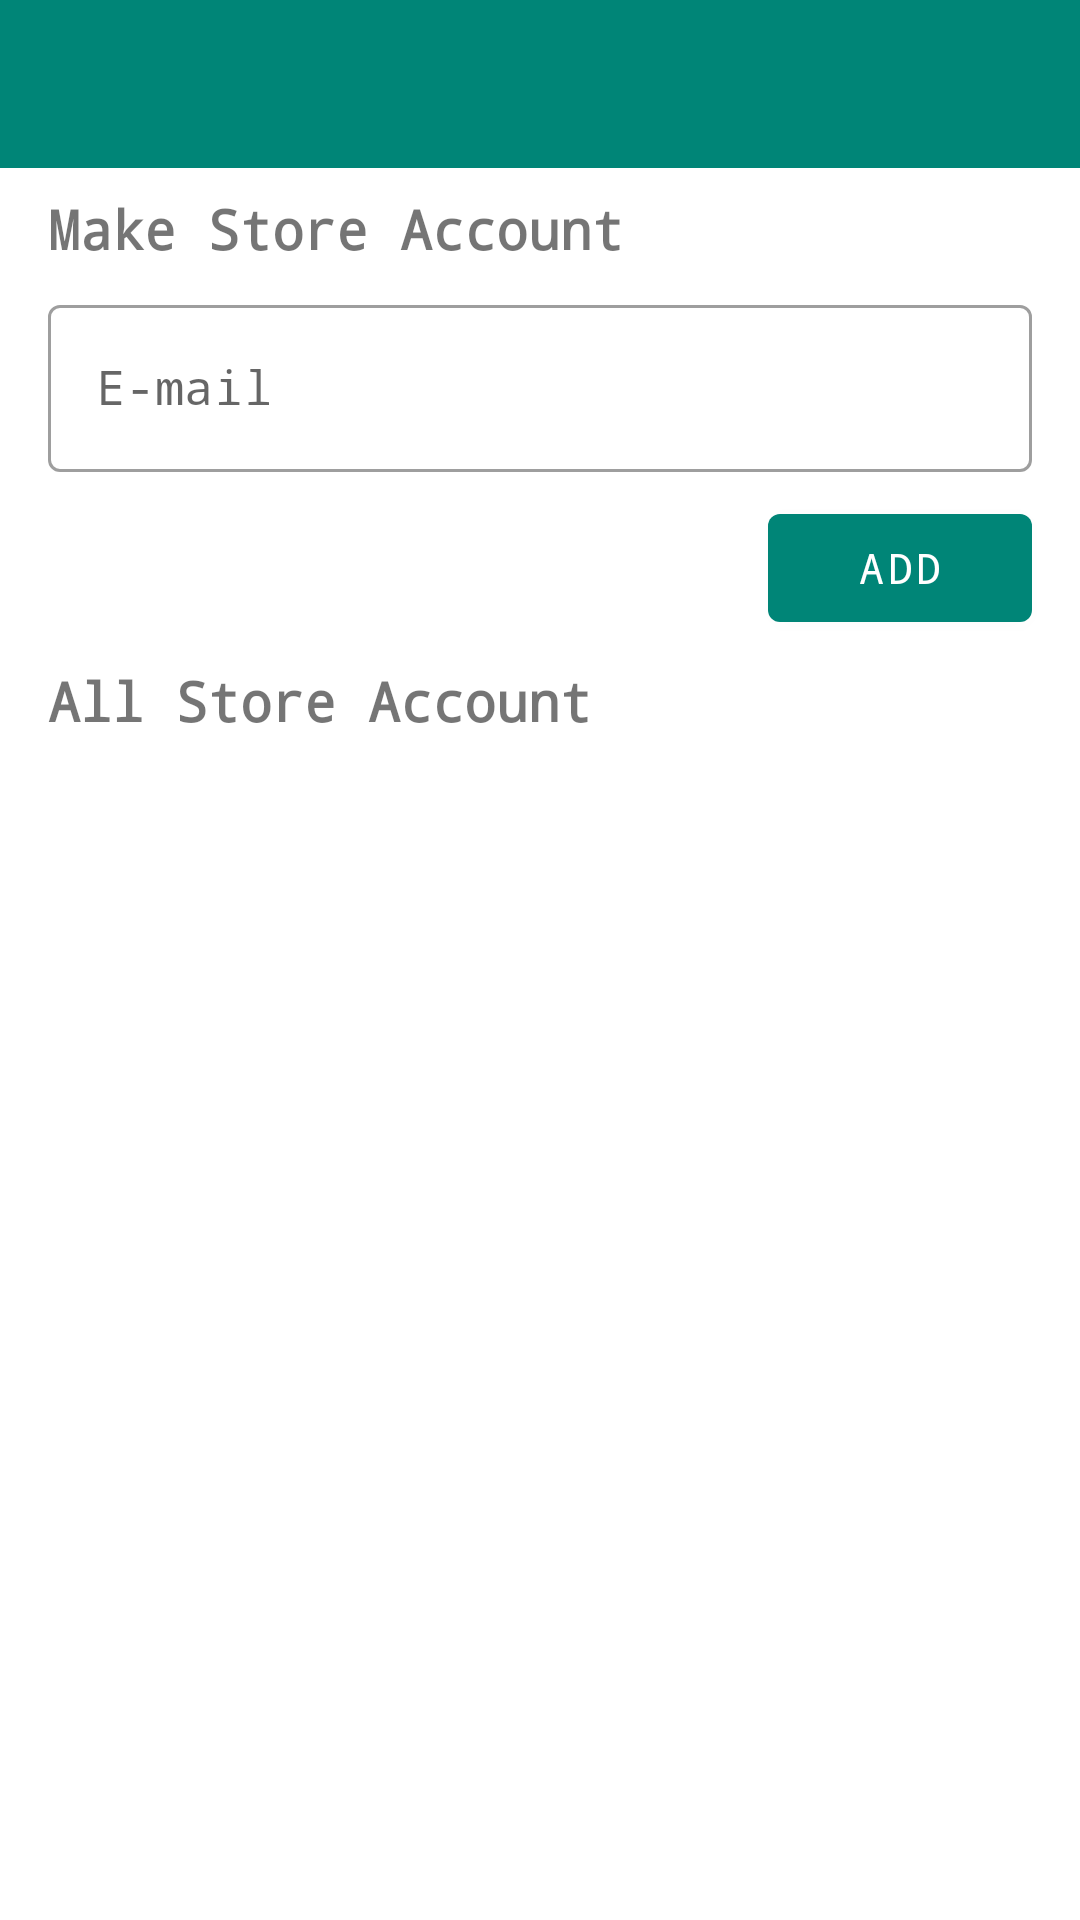

Write the Android layout XML for this screen, with the resource values it uses.
<!-- AndroidManifest.xml: activity theme NoActionBar -->
<!-- res/layout/activity_user_privilege.xml -->
<?xml version="1.0" encoding="utf-8"?>
<LinearLayout xmlns:android="http://schemas.android.com/apk/res/android"
    xmlns:app="http://schemas.android.com/apk/res-auto"
    xmlns:tools="http://schemas.android.com/tools"
    android:layout_width="match_parent"
    android:layout_height="match_parent"
    android:orientation="vertical"
    tools:context=".activity.UserPrivilegeActivity">

    <com.google.android.material.appbar.AppBarLayout
        android:layout_width="match_parent"
        android:layout_height="wrap_content"
        android:theme="@style/AppTheme.AppBarOverlay">

        <androidx.appcompat.widget.Toolbar
            android:id="@+id/userPrivilegeToolbar"
            android:layout_width="match_parent"
            android:layout_height="?attr/actionBarSize"
            android:background="?attr/colorPrimary"
            app:popupTheme="@style/AppTheme.PopupOverlay" />

    </com.google.android.material.appbar.AppBarLayout>

    <TextView
        android:layout_width="wrap_content"
        android:layout_height="wrap_content"
        android:layout_marginLeft="@dimen/list_add_category_edit_margin_rl"
        android:layout_marginTop="@dimen/list_add_category_edit_margin_tb"
        android:layout_marginRight="@dimen/list_add_category_edit_margin_rl"
        android:text="@string/make_store_account"
        android:textSize="18sp"
        android:textStyle="bold" />

    <com.google.android.material.textfield.TextInputLayout
        style="@style/Widget.MaterialComponents.TextInputLayout.OutlinedBox"
        android:layout_width="match_parent"
        android:layout_height="wrap_content"
        android:layout_marginLeft="@dimen/list_add_category_edit_margin_rl"
        android:layout_marginTop="@dimen/list_add_category_edit_margin_tb"
        android:layout_marginRight="@dimen/list_add_category_edit_margin_rl"
        android:layout_marginBottom="@dimen/list_add_category_edit_margin_tb">

        <com.google.android.material.textfield.TextInputEditText
            android:id="@+id/privilegeEmailEditText"
            android:layout_width="match_parent"
            android:layout_height="wrap_content"
            android:hint="@string/e_mail"
            android:inputType="textEmailAddress" />
    </com.google.android.material.textfield.TextInputLayout>

    <com.google.android.material.button.MaterialButton
        android:id="@+id/privilegeButton"
        android:layout_width="wrap_content"
        android:layout_height="wrap_content"
        android:layout_marginEnd="16dp"
        android:layout_gravity="end"
        android:text="@string/add_string" />

    <TextView
        android:layout_width="wrap_content"
        android:layout_height="wrap_content"
        android:layout_marginLeft="@dimen/list_add_category_edit_margin_rl"
        android:layout_marginTop="@dimen/list_add_category_edit_margin_tb"
        android:layout_marginRight="@dimen/list_add_category_edit_margin_rl"
        android:text="@string/all_store_users"
        android:textSize="18sp"
        android:textStyle="bold" />

    <androidx.recyclerview.widget.RecyclerView
        android:id="@+id/privilegeRecyclerView"
        android:layout_width="match_parent"
        android:layout_height="match_parent"
        android:layout_gravity="center"
        android:overScrollMode="never" />

</LinearLayout>
<!-- resources referenced by this layout -->
<resources>
  <dimen name="list_add_category_edit_margin_rl">16dp</dimen>
  <dimen name="list_add_category_edit_margin_tb">8dp</dimen>
  <string name="add_string">Add</string>
  <string name="all_store_users">All Store Account</string>
  <string name="e_mail">E-mail</string>
  <string name="make_store_account">Make Store Account</string>
  <style name="AppTheme.AppBarOverlay" parent="ThemeOverlay.AppCompat.Dark.ActionBar" />
  <style name="AppTheme.PopupOverlay" parent="ThemeOverlay.AppCompat.Light" />
  <style name="NoActionBar" parent="Theme.MaterialComponents.Light.NoActionBar">
          
          <item name="colorPrimary">@color/colorPrimary</item>
          <item name="colorPrimaryDark">@color/colorPrimaryDark</item>
          <item name="colorAccent">@color/colorAccent</item>
          <item name="android:typeface">monospace</item>
      </style>
  <color name="colorPrimary">#008577</color>
  <color name="colorPrimaryDark">#00574B</color>
  <color name="colorAccent">#0E7065</color>
</resources>
